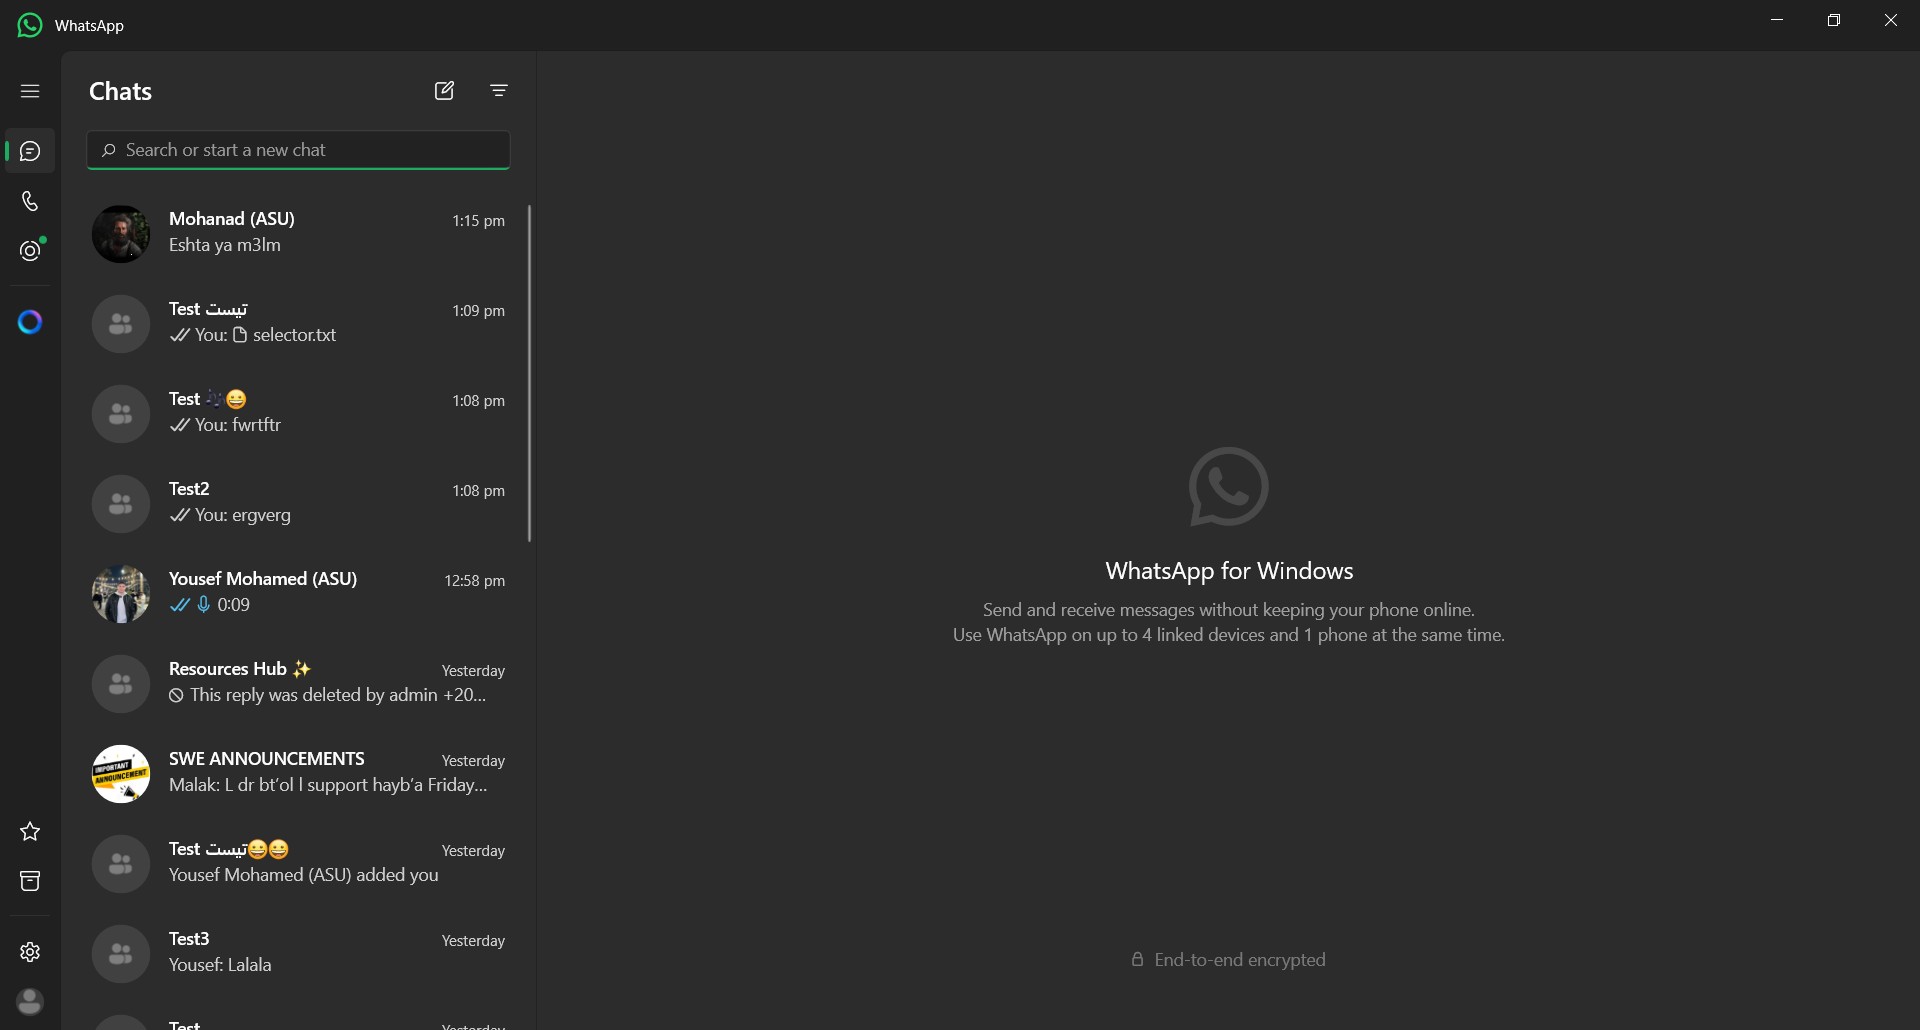
Workflow: Send Media Files

Step 1: WhatsApp in window 'WhatsApp' (applicationframehost.exe)

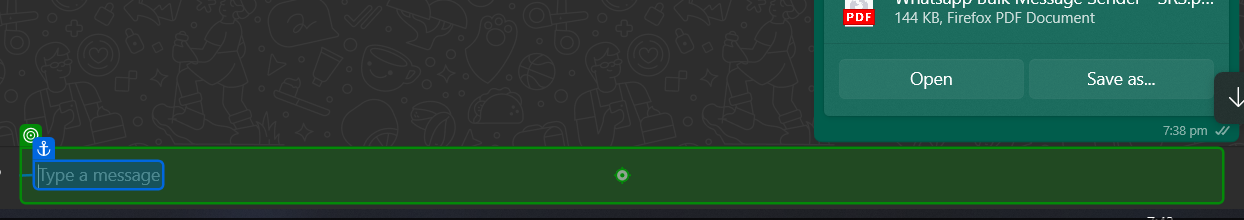
Step 2: type "%[d(ctrl)]v[u(ctrl)]"

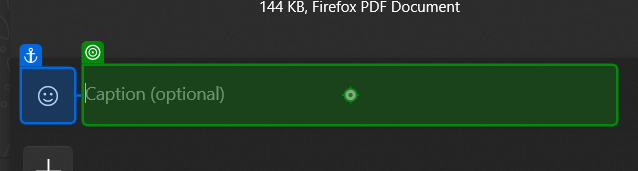
Step 3: type "%[k(enter)]"